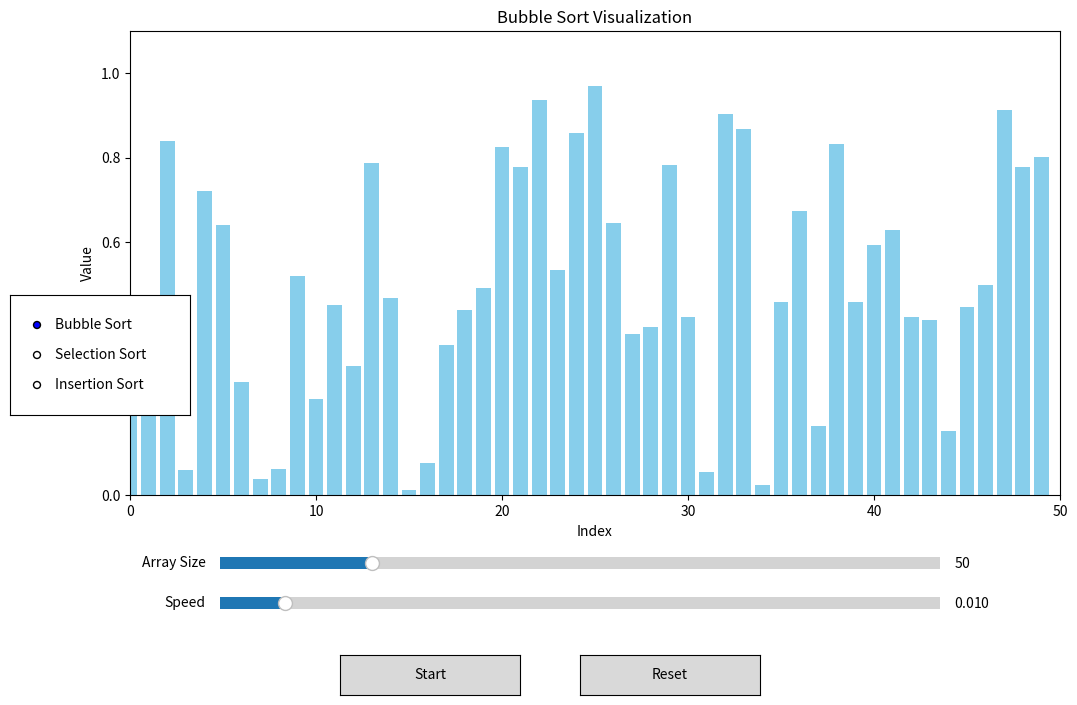

Source code (Python):
"""
Algorithm visualization with interactive controls.
Demonstrates sorting algorithms with adjustable speed and array size.
"""

import numpy as np
import matplotlib.pyplot as plt
from matplotlib.widgets import Slider, Button, RadioButtons
import time


class AlgorithmVisualizer:
    def __init__(self):
        self.fig, self.ax = plt.subplots(figsize=(12, 8))
        self.fig.subplots_adjust(bottom=0.30)
        
        # Initial parameters
        self.array_size = 50
        self.delay = 0.01
        self.algorithm = 'Bubble Sort'
        self.is_sorting = False
        
        # Generate initial array
        self.array = None
        self.generate_array()
        
        # Initial plot
        self.bars = self.ax.bar(range(len(self.array)), self.array, color='skyblue')
        self.ax.set_xlim(0, self.array_size)
        self.ax.set_ylim(0, 1.1)
        self.ax.set_title(f'{self.algorithm} Visualization')
        self.ax.set_xlabel('Index')
        self.ax.set_ylabel('Value')
        
        # Setup controls
        self.setup_controls()
    
    def generate_array(self):
        """Generate a random array."""
        self.array = np.random.rand(self.array_size)
    
    def setup_controls(self):
        """Setup GUI controls."""
        # Array size slider
        ax_size = plt.axes([0.2, 0.20, 0.6, 0.03])
        self.slider_size = Slider(
            ax_size, 'Array Size', 10, 200, 
            valinit=self.array_size, valstep=10
        )
        self.slider_size.on_changed(self.update_size)
        
        # Speed slider
        ax_speed = plt.axes([0.2, 0.15, 0.6, 0.03])
        self.slider_speed = Slider(
            ax_speed, 'Speed', 0.001, 0.1, 
            valinit=self.delay, valstep=0.001
        )
        self.slider_speed.on_changed(self.update_speed)
        
        # Algorithm selector
        ax_algo = plt.axes([0.025, 0.4, 0.15, 0.15])
        self.radio = RadioButtons(
            ax_algo, 
            ('Bubble Sort', 'Selection Sort', 'Insertion Sort')
        )
        self.radio.on_clicked(self.update_algorithm)
        
        # Start button
        ax_start = plt.axes([0.3, 0.05, 0.15, 0.05])
        self.btn_start = Button(ax_start, 'Start')
        self.btn_start.on_clicked(self.start_sorting)
        
        # Reset button
        ax_reset = plt.axes([0.5, 0.05, 0.15, 0.05])
        self.btn_reset = Button(ax_reset, 'Reset')
        self.btn_reset.on_clicked(self.reset_array)
    
    def update_size(self, val):
        """Update array size."""
        self.array_size = int(val)
        self.generate_array()
        self.redraw()
    
    def update_speed(self, val):
        """Update sorting speed."""
        self.delay = val
    
    def update_algorithm(self, label):
        """Update selected algorithm."""
        self.algorithm = label
        self.ax.set_title(f'{self.algorithm} Visualization')
        self.fig.canvas.draw_idle()
    
    def reset_array(self, event):
        """Reset to a new random array."""
        self.generate_array()
        self.redraw()
    
    def redraw(self):
        """Redraw the bars."""
        self.ax.clear()
        self.bars = self.ax.bar(range(len(self.array)), self.array, color='skyblue')
        self.ax.set_xlim(0, self.array_size)
        self.ax.set_ylim(0, 1.1)
        self.ax.set_title(f'{self.algorithm} Visualization')
        self.ax.set_xlabel('Index')
        self.ax.set_ylabel('Value')
        self.fig.canvas.draw_idle()
    
    def update_bars(self, highlight=None):
        """Update bar heights and colors."""
        for i, (bar, val) in enumerate(zip(self.bars, self.array)):
            bar.set_height(val)
            if highlight and i in highlight:
                bar.set_color('red')
            else:
                bar.set_color('skyblue')
        self.fig.canvas.draw_idle()
        plt.pause(self.delay)
    
    def bubble_sort(self):
        """Bubble sort algorithm with visualization."""
        n = len(self.array)
        for i in range(n):
            for j in range(0, n-i-1):
                if self.array[j] > self.array[j+1]:
                    self.array[j], self.array[j+1] = self.array[j+1], self.array[j]
                self.update_bars(highlight=[j, j+1])
        self.update_bars()
    
    def selection_sort(self):
        """Selection sort algorithm with visualization."""
        n = len(self.array)
        for i in range(n):
            min_idx = i
            for j in range(i+1, n):
                if self.array[j] < self.array[min_idx]:
                    min_idx = j
                self.update_bars(highlight=[i, min_idx])
            self.array[i], self.array[min_idx] = self.array[min_idx], self.array[i]
            self.update_bars(highlight=[i, min_idx])
        self.update_bars()
    
    def insertion_sort(self):
        """Insertion sort algorithm with visualization."""
        for i in range(1, len(self.array)):
            key = self.array[i]
            j = i-1
            while j >= 0 and self.array[j] > key:
                self.array[j+1] = self.array[j]
                j -= 1
                self.update_bars(highlight=[j+1, i])
            self.array[j+1] = key
            self.update_bars(highlight=[j+1])
        self.update_bars()
    
    def start_sorting(self, event):
        """Start the sorting algorithm."""
        if self.is_sorting:
            return
        
        self.is_sorting = True
        
        if self.algorithm == 'Bubble Sort':
            self.bubble_sort()
        elif self.algorithm == 'Selection Sort':
            self.selection_sort()
        elif self.algorithm == 'Insertion Sort':
            self.insertion_sort()
        
        self.is_sorting = False
    
    def show(self):
        """Display the visualizer."""
        plt.show()


def main():
    """Run the algorithm visualizer."""
    visualizer = AlgorithmVisualizer()
    visualizer.show()


if __name__ == "__main__":
    main()
